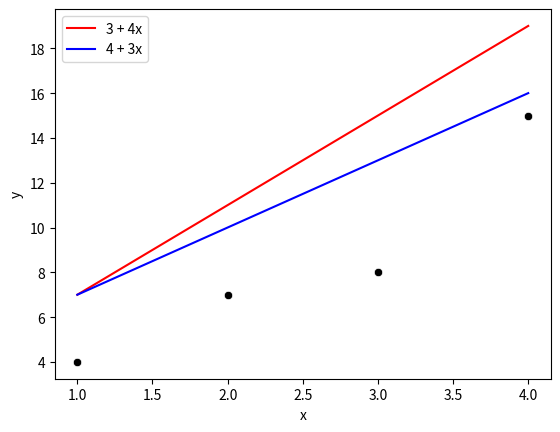

Recreate this plot in Python.
import numpy as np
import pandas as pd
import seaborn as sns
import matplotlib.pyplot as plt

# Create a DataFrame
df = pd.DataFrame(data={'x': [1, 2, 3, 4], 'y': [4, 7, 8, 15]})

# Use Seaborn to create a scatter plot
sns.scatterplot(data=df, x="x", y="y", color="black")
x_values = np.linspace(df['x'].min(), df['x'].max(), 100)

# Plot two lines to compare to the datapoints. What is happening?
# Which is better?
plt.plot(x_values, 3 + 4 * x_values, label='3 + 4x', color='red')
plt.plot(x_values, 4 + 3 * x_values, label='4 + 3x', color='blue')

plt.legend()

# Show the plot
plt.show()
